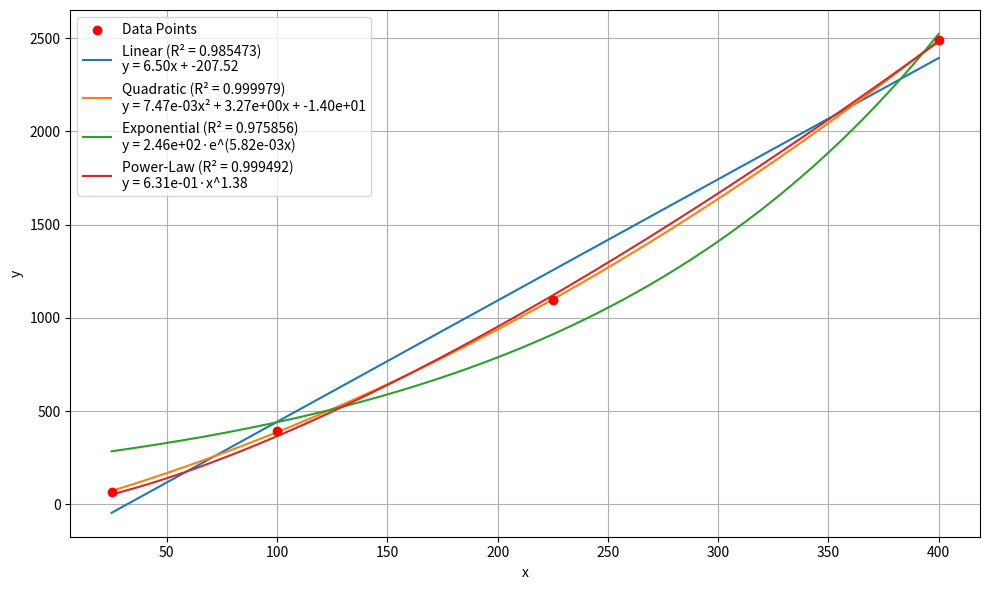

Reproduce this figure in Python.
import numpy as np
import matplotlib.pyplot as plt
from scipy.optimize import curve_fit

# Given data points
x = np.array([25, 100, 225, 400])
y = np.array([69, 394, 1095, 2489])

# Define model functions
def linear(x, m, c):
    return m * x + c

def quadratic(x, a, b, c):
    return a * x**2 + b * x + c

def exponential(x, a, b):
    return a * np.exp(b * x)

def power_law(x, a, b):
    return a * x**b

# Compute R^2 values
def compute_r_squared(y_true, y_pred):
    residuals = y_true - y_pred
    ss_res = np.sum(residuals**2)
    ss_tot = np.sum((y_true - np.mean(y_true))**2)
    return 1 - (ss_res / ss_tot)

# Fit models
lin_params, _ = curve_fit(linear, x, y)
quad_params, _ = curve_fit(quadratic, x, y)
exp_params, _ = curve_fit(exponential, x, y, p0=(1, 0.01), maxfev=10000)
pow_params, _ = curve_fit(power_law, x, y)

# Generate smooth x for plotting
x_smooth = np.linspace(min(x), max(x), 500)

# Compute fitted curves
y_lin = linear(x_smooth, *lin_params)
y_quad = quadratic(x_smooth, *quad_params)
y_exp = exponential(x_smooth, *exp_params)
y_pow = power_law(x_smooth, *pow_params)

# Predictions on original x
y_lin_pred = linear(x, *lin_params)
y_quad_pred = quadratic(x, *quad_params)
y_exp_pred = exponential(x, *exp_params)
y_pow_pred = power_law(x, *pow_params)

# R² values
r2_lin = compute_r_squared(y, y_lin_pred)
r2_quad = compute_r_squared(y, y_quad_pred)
r2_exp = compute_r_squared(y, y_exp_pred)
r2_pow = compute_r_squared(y, y_pow_pred)

# Print R^2 values
print(f"Linear R²: {r2_lin:.10f}")
print(f"Quadratic R²: {r2_quad:.10f}")
print(f"Exponential R²: {r2_exp:.10f}")
print(f"Power-Law R²: {r2_pow:.10f}")

# Format labels with equations and R^2
lin_label = f"Linear (R² = {r2_lin:.6f})\ny = {lin_params[0]:.2f}x + {lin_params[1]:.2f}"
quad_label = f"Quadratic (R² = {r2_quad:.6f})\ny = {quad_params[0]:.2e}x² + {quad_params[1]:.2e}x + {quad_params[2]:.2e}"
exp_label = f"Exponential (R² = {r2_exp:.6f})\ny = {exp_params[0]:.2e}·e^({exp_params[1]:.2e}x)"
pow_label = f"Power-Law (R² = {r2_pow:.6f})\ny = {pow_params[0]:.2e}·x^{pow_params[1]:.2f}"


# Plotting
plt.figure(figsize=(10, 6))
plt.scatter(x, y, color='red', label='Data Points', zorder=5)
plt.plot(x_smooth, y_lin, label=lin_label)
plt.plot(x_smooth, y_quad, label=quad_label)
plt.plot(x_smooth, y_exp, label=exp_label)
plt.plot(x_smooth, y_pow, label=pow_label)

# Labels and legend
plt.xlabel('x')
plt.ylabel('y')
plt.legend()
plt.grid(True)
plt.tight_layout()
plt.show()